Run: headless pygame with SDL's dummy video driver; simulated clock (each Clock.tick advances the game by its frame time, no real sleeping); random seed 0; keys injected as events and as key.get_pressed() state; no mouse input.
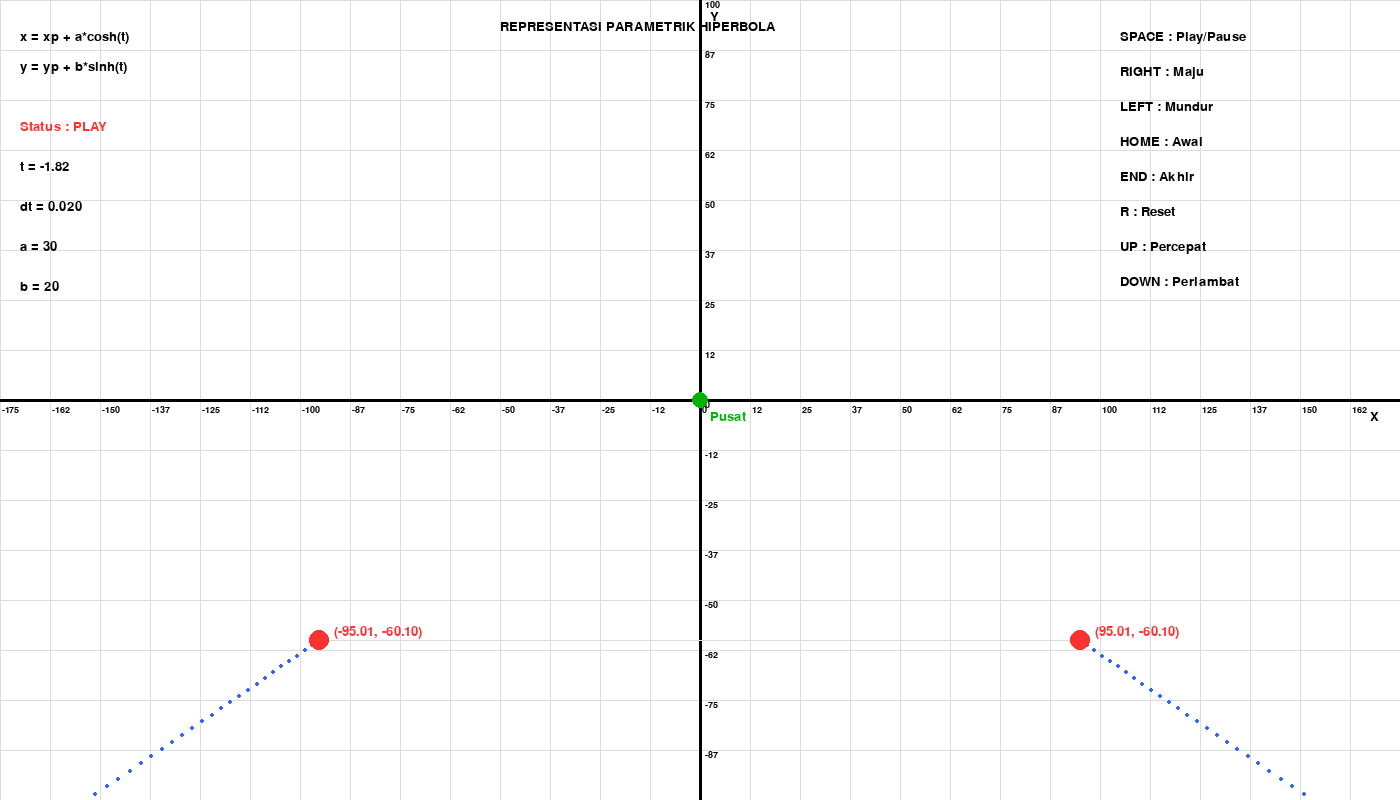
Frame 1 of 4 · flips 1–60 · no input
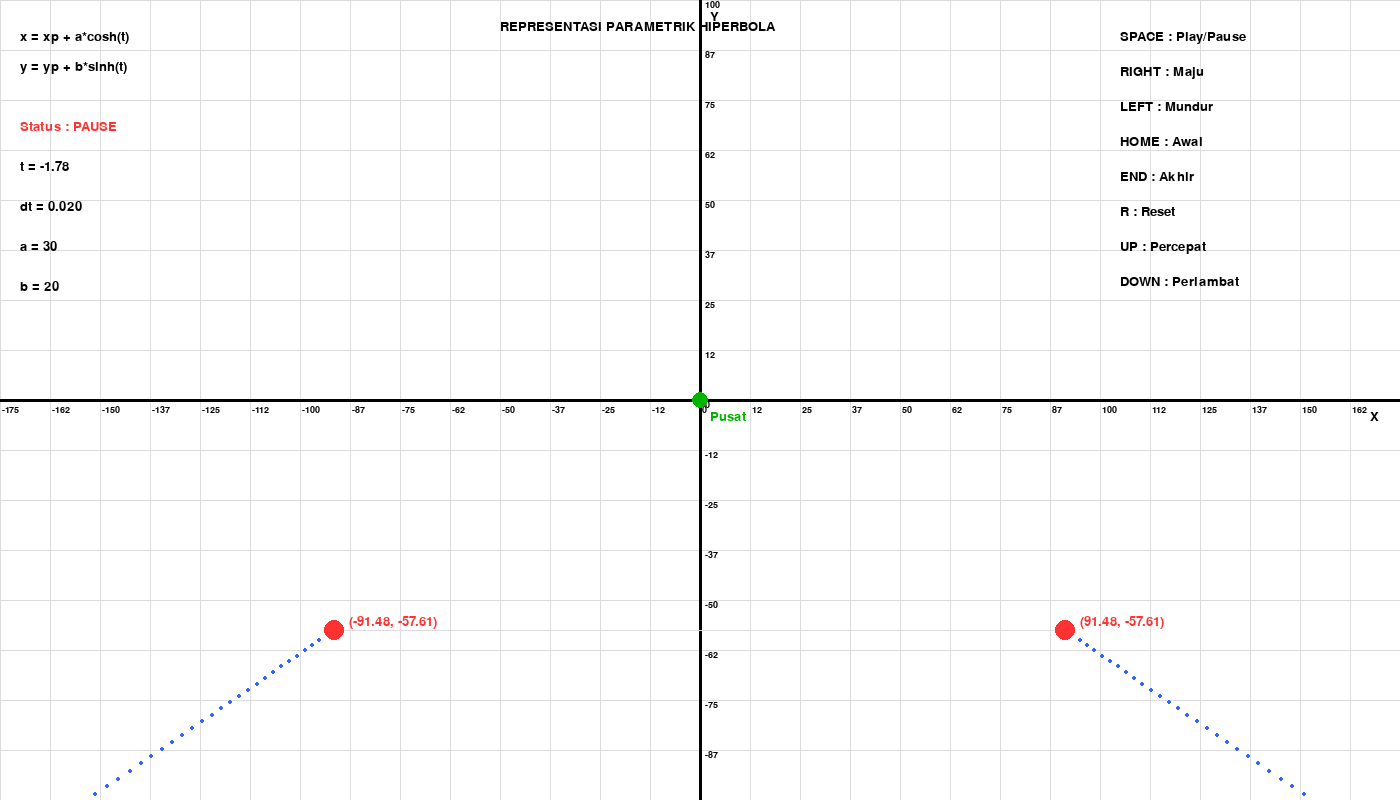
Frame 2 of 4 · flips 61–180 · tapped SPACE, RETURN · held RIGHT (→), D
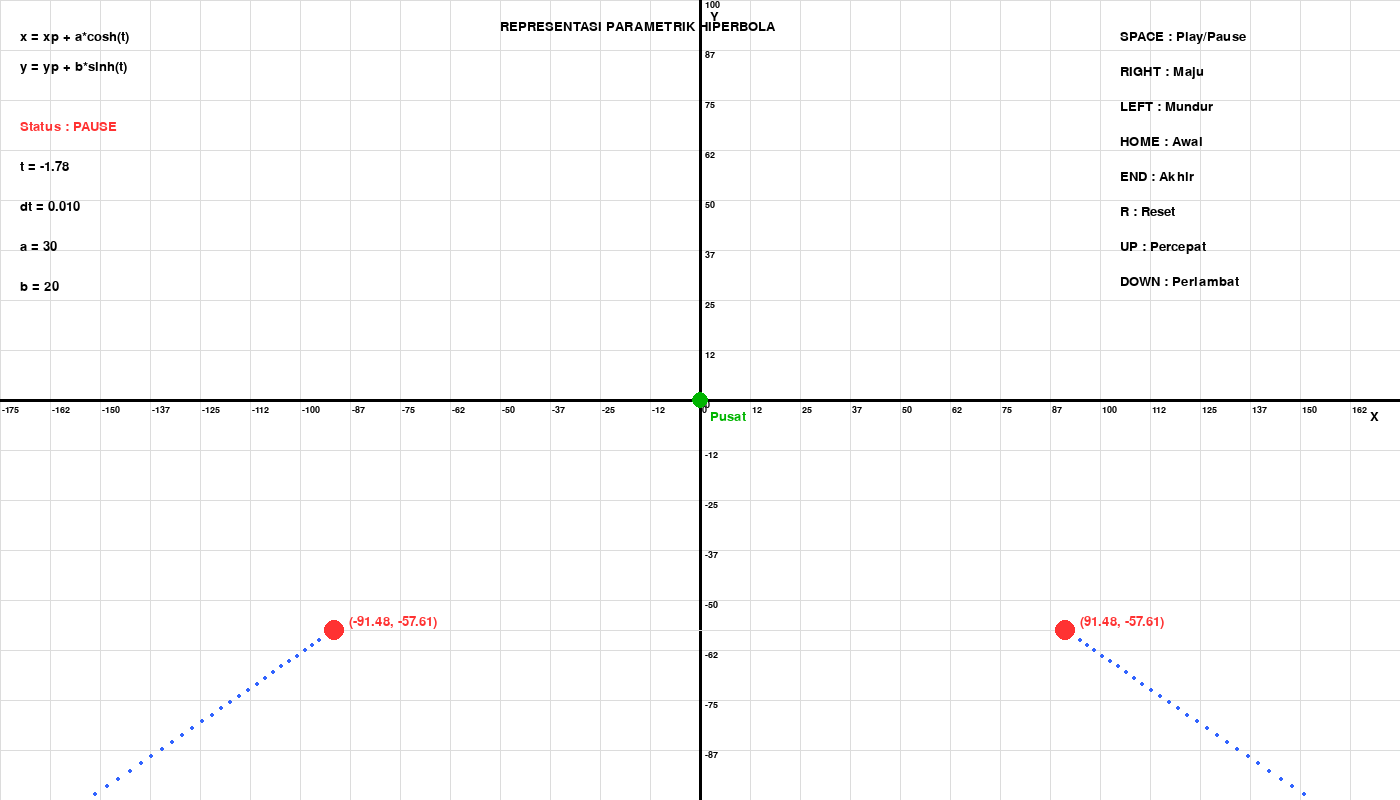
Frame 3 of 4 · flips 181–300 · held DOWN (↓), S
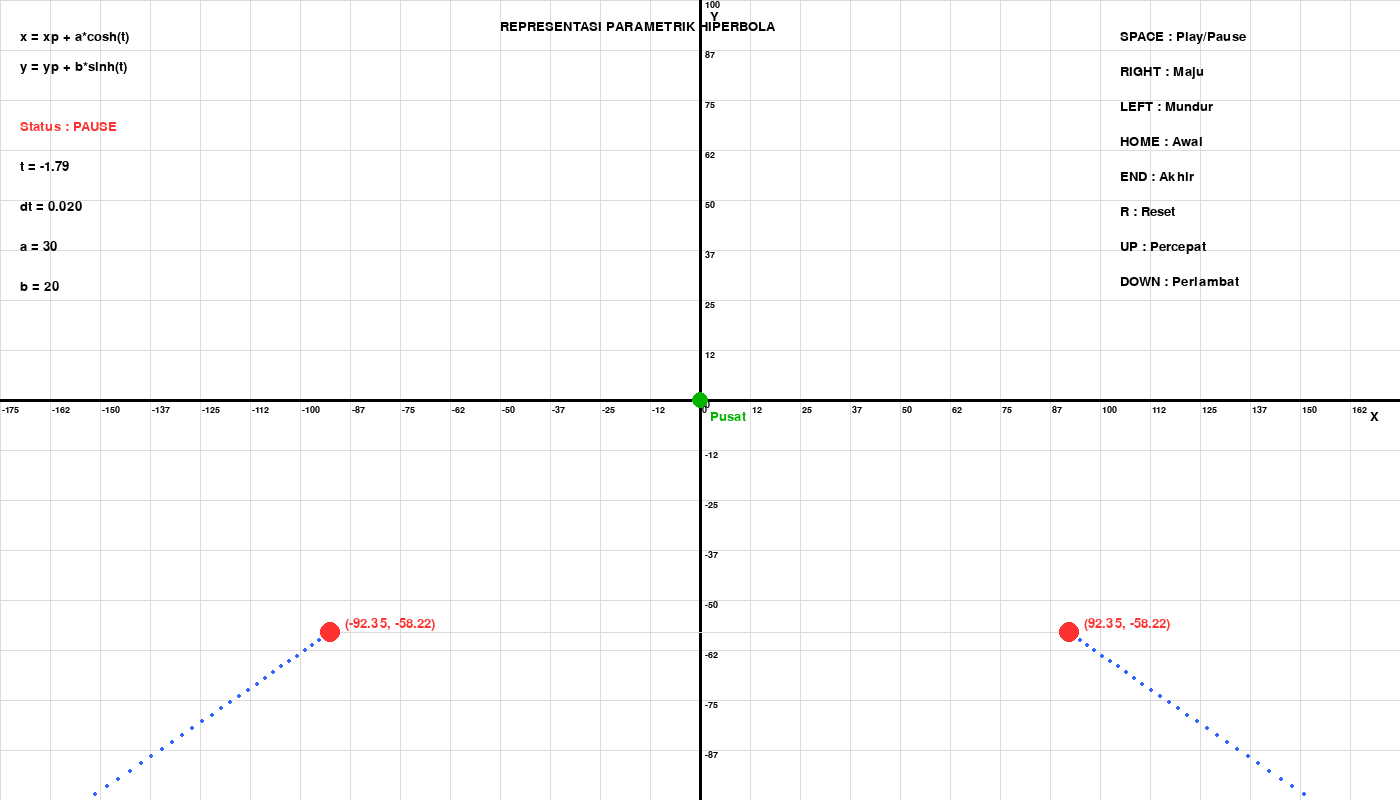
Frame 4 of 4 · flips 301–420 · held LEFT (←), A, UP (↑), W

The pygame program that drew these frames:

import pygame
import math

# =====================================
# INISIALISASI
# =====================================
pygame.init()

WIDTH = 1400
HEIGHT = 800

screen = pygame.display.set_mode((WIDTH, HEIGHT))
pygame.display.set_caption(
    "Representasi Parametrik Hiperbola"
)

clock = pygame.time.Clock()

font = pygame.font.SysFont("Arial", 20)
font_small = pygame.font.SysFont("Arial", 14)

# =====================================
# WARNA
# =====================================
WHITE = (255, 255, 255)
BLACK = (0, 0, 0)
GRAY = (220, 220, 220)

BLUE = (50, 100, 255)
RED = (255, 50, 50)
GREEN = (0, 180, 0)

# =====================================
# PARAMETER HIPERBOLA
# =====================================
xp = WIDTH // 2
yp = HEIGHT // 2

a = 30
b = 20

scale = 4

t_min = -3
t_max = 3

t = t_min

dt = 0.02

play = True

points = []

running = True

# =====================================
# LOOP UTAMA
# =====================================
while running:

    screen.fill(WHITE)

    # =====================================
    # EVENT
    # =====================================
    for event in pygame.event.get():

        if event.type == pygame.QUIT:
            running = False

        if event.type == pygame.KEYDOWN:

            if event.key == pygame.K_SPACE:
                play = not play

            elif event.key == pygame.K_RIGHT:
                t = min(t + dt, t_max)

            elif event.key == pygame.K_LEFT:
                t = max(t - dt, t_min)

            elif event.key == pygame.K_HOME:
                t = t_min
                points.clear()

            elif event.key == pygame.K_END:
                t = t_max

            elif event.key == pygame.K_r:
                t = t_min
                points.clear()

            elif event.key == pygame.K_UP:
                dt += 0.01

            elif event.key == pygame.K_DOWN:
                dt = max(0.005, dt - 0.01)

    # =====================================
    # GRID
    # =====================================
    for x_grid in range(0, WIDTH, 50):

        pygame.draw.line(
            screen,
            GRAY,
            (x_grid, 0),
            (x_grid, HEIGHT)
        )

    for y_grid in range(0, HEIGHT, 50):

        pygame.draw.line(
            screen,
            GRAY,
            (0, y_grid),
            (WIDTH, y_grid)
        )

    # =====================================
    # SUMBU
    # =====================================
    pygame.draw.line(
        screen,
        BLACK,
        (0, yp),
        (WIDTH, yp),
        3
    )

    pygame.draw.line(
        screen,
        BLACK,
        (xp, 0),
        (xp, HEIGHT),
        3
    )

    # =====================================
    # LABEL KOORDINAT
    # =====================================
    for x_grid in range(0, WIDTH, 50):

        nilai_x = int((x_grid - xp) / scale)

        label = font_small.render(
            str(nilai_x),
            True,
            BLACK
        )

        screen.blit(
            label,
            (x_grid + 2, yp + 5)
        )

    for y_grid in range(0, HEIGHT, 50):

        nilai_y = int((yp - y_grid) / scale)

        label = font_small.render(
            str(nilai_y),
            True,
            BLACK
        )

        screen.blit(
            label,
            (xp + 5, y_grid)
        )

    screen.blit(
        font.render("X", True, BLACK),
        (WIDTH - 30, yp + 10)
    )

    screen.blit(
        font.render("Y", True, BLACK),
        (xp + 10, 10)
    )

    # =====================================
    # HIPERBOLA PARAMETRIK
    # =====================================

    x_math1 = a * math.cosh(t)
    y_math1 = b * math.sinh(t)

    x_math2 = -a * math.cosh(t)
    y_math2 = b * math.sinh(t)

    x_screen1 = xp + (x_math1 * scale)
    y_screen1 = yp - (y_math1 * scale)

    x_screen2 = xp + (x_math2 * scale)
    y_screen2 = yp - (y_math2 * scale)

    if play:

        points.append(
            (x_screen1, y_screen1)
        )

        points.append(
            (x_screen2, y_screen2)
        )

    # =====================================
    # LINTASAN
    # =====================================
    for p in points:

        pygame.draw.circle(
            screen,
            BLUE,
            (int(p[0]), int(p[1])),
            2
        )

    # =====================================
    # PUSAT
    # =====================================
    pygame.draw.circle(
        screen,
        GREEN,
        (xp, yp),
        8
    )

    screen.blit(
        font.render(
            "Pusat",
            True,
            GREEN
        ),
        (xp + 10, yp + 10)
    )

    # =====================================
    # GARIS BANTU
    # =====================================
    pygame.draw.line(
        screen,
        GRAY,
        (xp, int(y_screen1)),
        (int(x_screen1), int(y_screen1)),
        1
    )

    pygame.draw.line(
        screen,
        GRAY,
        (xp, int(y_screen2)),
        (int(x_screen2), int(y_screen2)),
        1
    )

    # =====================================
    # TITIK BERGERAK
    # =====================================
    pygame.draw.circle(
        screen,
        RED,
        (int(x_screen1), int(y_screen1)),
        10
    )

    pygame.draw.circle(
        screen,
        RED,
        (int(x_screen2), int(y_screen2)),
        10
    )

    # =====================================
    # LABEL KOORDINAT
    # =====================================
    koordinat1 = f"({x_math1:.2f}, {y_math1:.2f})"

    screen.blit(
        font.render(
            koordinat1,
            True,
            RED
        ),
        (int(x_screen1) + 15,
         int(y_screen1) - 15)
    )

    koordinat2 = f"({x_math2:.2f}, {y_math2:.2f})"

    screen.blit(
        font.render(
            koordinat2,
            True,
            RED
        ),
        (int(x_screen2) + 15,
         int(y_screen2) - 15)
    )

    # =====================================
    # JUDUL
    # =====================================
    screen.blit(
        font.render(
            "REPRESENTASI PARAMETRIK HIPERBOLA",
            True,
            BLACK
        ),
        (500, 20)
    )

    # =====================================
    # RUMUS
    # =====================================
    screen.blit(
        font.render(
            "x = xp + a*cosh(t)",
            True,
            BLACK
        ),
        (20, 30)
    )

    screen.blit(
        font.render(
            "y = yp + b*sinh(t)",
            True,
            BLACK
        ),
        (20, 60)
    )

    # =====================================
    # STATUS
    # =====================================
    status = "PLAY" if play else "PAUSE"

    screen.blit(
        font.render(
            f"Status : {status}",
            True,
            RED
        ),
        (20, 120)
    )

    screen.blit(
        font.render(
            f"t = {t:.2f}",
            True,
            BLACK
        ),
        (20, 160)
    )

    screen.blit(
        font.render(
            f"dt = {dt:.3f}",
            True,
            BLACK
        ),
        (20, 200)
    )

    screen.blit(
        font.render(
            f"a = {a}",
            True,
            BLACK
        ),
        (20, 240)
    )

    screen.blit(
        font.render(
            f"b = {b}",
            True,
            BLACK
        ),
        (20, 280)
    )

    # =====================================
    # PETUNJUK
    # =====================================
    petunjuk = [
        "SPACE : Play/Pause",
        "RIGHT : Maju",
        "LEFT : Mundur",
        "HOME : Awal",
        "END : Akhir",
        "R : Reset",
        "UP : Percepat",
        "DOWN : Perlambat"
    ]

    for i, teks in enumerate(petunjuk):

        screen.blit(
            font.render(
                teks,
                True,
                BLACK
            ),
            (1120, 30 + i * 35)
        )

    # =====================================
    # UPDATE PARAMETER
    # =====================================
    if play:

        t += dt

        if t > t_max:

            t = t_max
            play = False

    pygame.display.update()

    clock.tick(60)

pygame.quit()
